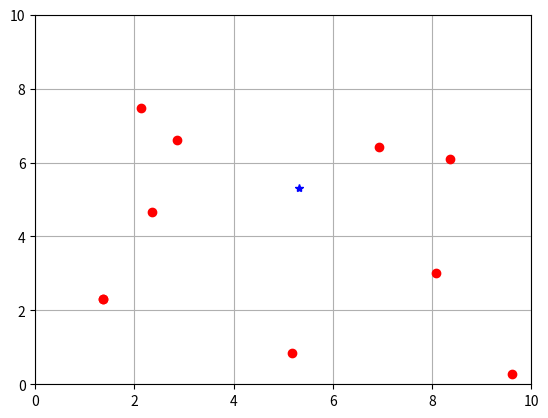

This chart was generated by the following Python code:
# -*- coding: utf-8 -*-
"""
Created on Fri Aug 23 19:49:23 2019

@author: Valenzuela
"""

import numpy as np
#creo numeros aleatorios
B=10*np.random.random((10,2))
import matplotlib.pyplot as plt
pr=10*np.random.random((1,1))

for i in range(0,10):
    d=np.sqrt(np.sum(np.power(np.subtract(B[i],pr),2.0)))  
    if(i==0):
        ro=[[d,i]]       
    if(i!=0):
        ro+=[[d,i]]
        
ro.sort()#ordena los datos para saber el mas cercano
print("los tres puntos mas cercanos son:")
for i in range(0,3):
    print("*",i+1,B[(ro[i][1]),:])#imprimo el arreglo original en el orden dado por sort 
#grafico
plt.plot(B[:,1],B[:,0],'ro')
plt.plot(pr[0],pr[0],'b*')
plt.axis([0,10,0,10])
plt.grid(True)
plt.show()